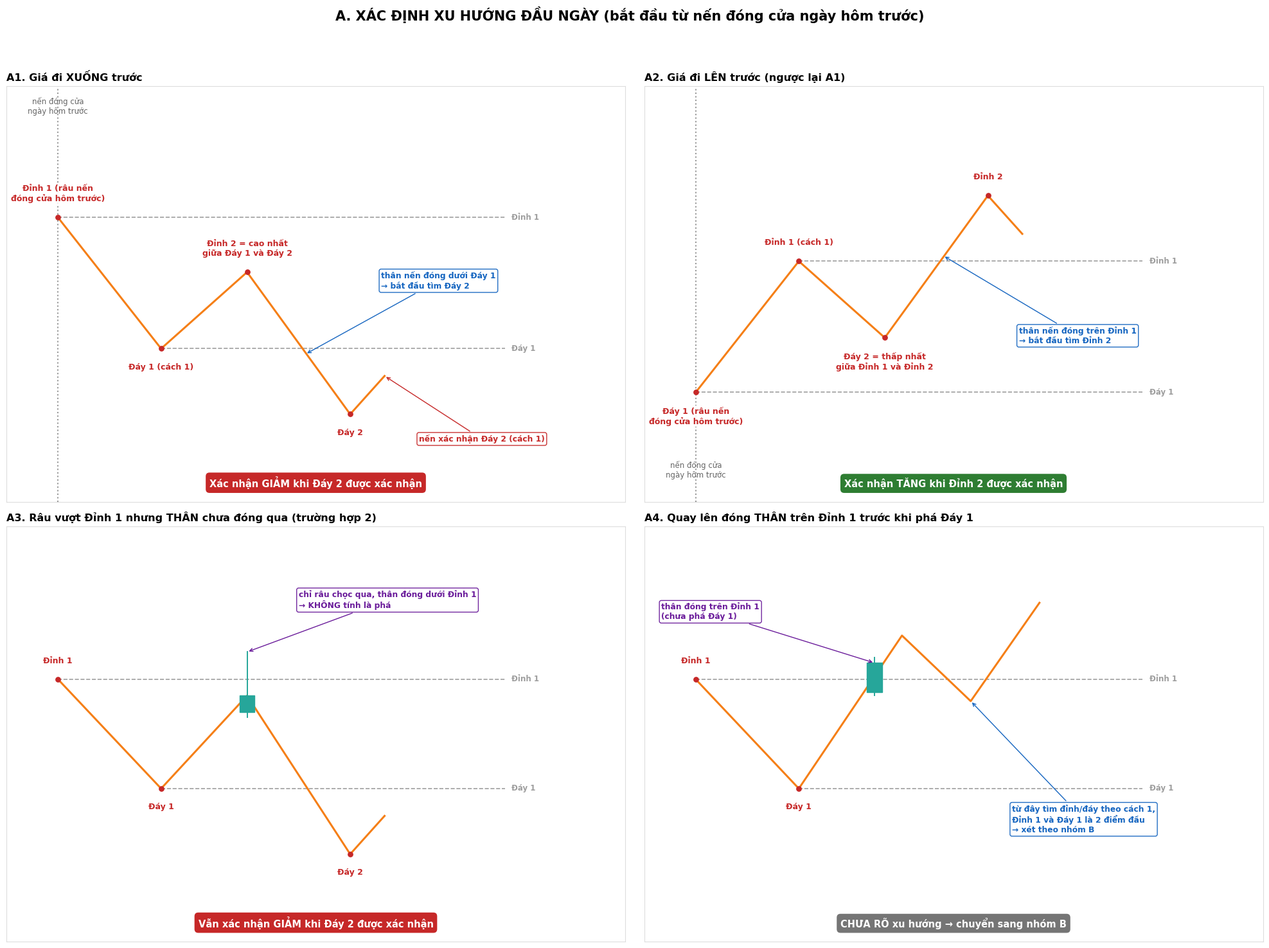

Recreate this plot in Python. (Note: this script raises an exception after producing the figure.)
#!/usr/bin/env python3
"""Sơ đồ dạng đường: tất cả các trường hợp bộ máy XÁC ĐỊNH XU HƯỚNG (đúng như tools/smc_engine.py đang làm).
Ra 3 ảnh: examples/43a (đầu ngày), 43b (chưa rõ xu hướng), 43c (đã có xu hướng)."""
import matplotlib; matplotlib.use("Agg")
import matplotlib.pyplot as plt
plt.rcParams["font.family"] = "DejaVu Sans"
OR = "#f57f17"; GR = "#2e7d32"; RD = "#c62828"; PU = "#6a1b9a"; BL = "#1565c0"


def frame(ax, title):
    ax.set_title(title, loc="left", fontsize=11.5, fontweight="bold")
    ax.set_xlim(-1.5, 16.5); ax.set_ylim(86, 124); ax.set_xticks([]); ax.set_yticks([])
    for s in ax.spines.values():
        s.set_color("#ddd")


def path(ax, P, col=OR, lw=2.2, ls="-"):
    ax.plot([p[0] for p in P], [p[1] for p in P], color=col, lw=lw, ls=ls, zorder=3)


def pt(ax, x, y, t, up=True, col=RD):
    ax.scatter([x], [y], s=28, color=col, zorder=5)
    ax.text(x, y + (1.3 if up else -1.3), t, fontsize=9, fontweight="bold", color=col, ha="center",
            va="bottom" if up else "top", bbox=dict(facecolor="white", alpha=.85, edgecolor="none", pad=1), zorder=6)


def level(ax, y, x0, x1, t="", col="#9e9e9e", ls="--"):
    ax.plot([x0, x1], [y, y], color=col, ls=ls, lw=1.2, zorder=2)
    if t:
        ax.text(x1 + .2, y, t, fontsize=8.5, color=col, va="center", fontweight="bold")


def candle(ax, x, o, c, h, l):
    col = "#26a69a" if c >= o else "#ef5350"
    ax.plot([x, x], [l, h], color=col, lw=1.4, zorder=7)
    ax.add_patch(plt.Rectangle((x - .22, min(o, c)), .44, abs(c - o), color=col, zorder=8))


def note(ax, x, y, t, col=BL, dx=1.2, dy=3.0, ha="left"):
    ax.annotate(t, xy=(x, y), xytext=(x + dx, y + dy), fontsize=8.8, color=col, fontweight="bold", ha=ha,
                arrowprops=dict(arrowstyle="->", color=col), zorder=9,
                bbox=dict(facecolor="white", edgecolor=col, boxstyle="round,pad=0.25", alpha=.95))


def result(ax, t, col):
    ax.text(.5, .03, t, transform=ax.transAxes, ha="center", va="bottom", fontsize=10.5, fontweight="bold", color="white",
            bbox=dict(facecolor=col, edgecolor="none", boxstyle="round,pad=0.4"))


def pnd(ax, lo, hi, x0, x1):
    m = (lo + hi) / 2
    ax.add_patch(plt.Rectangle((x0, m), x1 - x0, hi - m, color="#ffcdd2", alpha=.35, zorder=0))
    ax.add_patch(plt.Rectangle((x0, lo), x1 - x0, m - lo, color="#c8e6c9", alpha=.45, zorder=0))
    level(ax, m, x0, x1, "50%", col="#e57373")


def save(fig, p, sup):
    fig.suptitle(sup, fontsize=15, fontweight="bold")
    plt.tight_layout(rect=(0, 0, 1, .95)); plt.savefig(p, dpi=75); plt.close(fig); print(p)


# ============================================================ A. ĐẦU NGÀY
fig, axs = plt.subplots(2, 2, figsize=(20, 15)); A = axs.flat
ax = next(A); frame(ax, "A1. Giá đi XUỐNG trước")
ax.axvline(0, color="#999", ls=":"); ax.text(0, 123, "nến đóng cửa\nngày hôm trước", fontsize=8.5, color="#666", ha="center", va="top")
path(ax, [(0, 112), (3, 100), (5.5, 107), (8.5, 94), (9.5, 97.5)])
pt(ax, 0, 112, "Đỉnh 1 (râu nến\nđóng cửa hôm trước)"); pt(ax, 3, 100, "Đáy 1 (cách 1)", up=False)
pt(ax, 5.5, 107, "Đỉnh 2 = cao nhất\ngiữa Đáy 1 và Đáy 2"); pt(ax, 8.5, 94, "Đáy 2", up=False)
level(ax, 100, 3, 13, "Đáy 1"); level(ax, 112, 0, 13, "Đỉnh 1")
note(ax, 7.2, 99.5, "thân nến đóng dưới Đáy 1\n→ bắt đầu tìm Đáy 2", dx=2.2, dy=6)
note(ax, 9.5, 97.5, "nến xác nhận Đáy 2 (cách 1)", dx=1.0, dy=-6, col=RD)
result(ax, "Xác nhận GIẢM khi Đáy 2 được xác nhận", RD)

ax = next(A); frame(ax, "A2. Giá đi LÊN trước (ngược lại A1)")
ax.axvline(0, color="#999", ls=":"); ax.text(0, 88, "nến đóng cửa\nngày hôm trước", fontsize=8.5, color="#666", ha="center", va="bottom")
path(ax, [(0, 96), (3, 108), (5.5, 101), (8.5, 114), (9.5, 110.5)])
pt(ax, 0, 96, "Đáy 1 (râu nến\nđóng cửa hôm trước)", up=False); pt(ax, 3, 108, "Đỉnh 1 (cách 1)")
pt(ax, 5.5, 101, "Đáy 2 = thấp nhất\ngiữa Đỉnh 1 và Đỉnh 2", up=False); pt(ax, 8.5, 114, "Đỉnh 2")
level(ax, 108, 3, 13, "Đỉnh 1"); level(ax, 96, 0, 13, "Đáy 1")
note(ax, 7.2, 108.5, "thân nến đóng trên Đỉnh 1\n→ bắt đầu tìm Đỉnh 2", dx=2.2, dy=-8)
result(ax, "Xác nhận TĂNG khi Đỉnh 2 được xác nhận", GR)

ax = next(A); frame(ax, "A3. Râu vượt Đỉnh 1 nhưng THÂN chưa đóng qua (trường hợp 2)")
path(ax, [(0, 110), (3, 100), (5.5, 108.5), (8.5, 94), (9.5, 97.5)])
candle(ax, 5.5, 107, 108.5, 112.5, 106.5)
pt(ax, 0, 110, "Đỉnh 1"); pt(ax, 3, 100, "Đáy 1", up=False); pt(ax, 8.5, 94, "Đáy 2", up=False)
level(ax, 110, 0, 13, "Đỉnh 1"); level(ax, 100, 3, 13, "Đáy 1")
note(ax, 5.5, 112.5, "chỉ râu chọc qua, thân đóng dưới Đỉnh 1\n→ KHÔNG tính là phá", dx=1.5, dy=4, col=PU)
result(ax, "Vẫn xác nhận GIẢM khi Đáy 2 được xác nhận", RD)

ax = next(A); frame(ax, "A4. Quay lên đóng THÂN trên Đỉnh 1 trước khi phá Đáy 1")
path(ax, [(0, 110), (3, 100), (6, 114), (8, 108), (10, 117)])
pt(ax, 0, 110, "Đỉnh 1"); pt(ax, 3, 100, "Đáy 1", up=False)
level(ax, 110, 0, 13, "Đỉnh 1"); level(ax, 100, 3, 13, "Đáy 1")
candle(ax, 5.2, 108.8, 111.5, 112, 108.5)
note(ax, 5.2, 111.5, "thân đóng trên Đỉnh 1\n(chưa phá Đáy 1)", dx=-6.2, dy=4, col=PU)
note(ax, 8, 108, "từ đây tìm đỉnh/đáy theo cách 1,\nĐỉnh 1 và Đáy 1 là 2 điểm đầu\n→ xét theo nhóm B", dx=1.2, dy=-12)
result(ax, "CHƯA RÕ xu hướng → chuyển sang nhóm B", "#757575")
save(fig, "examples/43a-xu-huong-dau-ngay.png", "A. XÁC ĐỊNH XU HƯỚNG ĐẦU NGÀY (bắt đầu từ nến đóng cửa ngày hôm trước)")

# ============================================================ B. CHƯA RÕ XU HƯỚNG (đỉnh/đáy theo cách 1)
fig, axs = plt.subplots(2, 3, figsize=(27, 15)); A = axs.flat
ax = next(A); frame(ax, "B1. Đỉnh thấp hơn → phá đáy → đáy thấp hơn")
path(ax, [(0, 112), (3, 100), (6, 107), (9, 93), (10, 96.5)])
pt(ax, 0, 112, "Đỉnh A"); pt(ax, 3, 100, "Đáy A", up=False); pt(ax, 6, 107, "Đỉnh B\n(thấp hơn)"); pt(ax, 9, 93, "Đáy B\n(thấp hơn)", up=False)
level(ax, 100, 3, 13, "Đáy A"); pnd(ax, 100, 112, 0, 4)
note(ax, 10, 96.5, "nến xác nhận Đáy B (cách 1)", dx=.8, dy=-6, col=RD)
candle(ax, 7.6, 101.5, 98.0, 102, 97.5)
note(ax, 7.6, 98.0, "THÂN nến đóng\ndưới Đáy A", dx=-6.5, dy=-6, col=PU)
note(ax, 6, 107, "Đỉnh B hồi chạm 50%\n→ là MỐC CẤU TRÚC", dx=2.5, dy=6, col=PU)
result(ax, "Xác nhận GIẢM khi Đáy B được xác nhận", RD)

ax = next(A); frame(ax, "B2. Như B1 nhưng Đỉnh B hồi KHÔNG tới 50%")
path(ax, [(0, 112), (3, 100), (5.5, 104), (9, 93), (10, 96.5)])
pt(ax, 0, 112, "Đỉnh A = MỐC CẤU TRÚC", col=PU); pt(ax, 3, 100, "Đáy A", up=False); pt(ax, 9, 93, "Đáy B", up=False)
pnd(ax, 100, 112, 0, 4)
level(ax, 104, 5.5, 13, "THANH KHOẢN", col="#ef6c00")
note(ax, 5.5, 104, "Đỉnh B hồi không đủ 50%\n→ chỉ là thanh khoản", dx=2.0, dy=7, col="#ef6c00")
result(ax, "GIẢM; đảo chiều/PnD tính từ Đỉnh A", RD)

ax = next(A); frame(ax, "B3. Thân phá đỉnh trước → đáy cao hơn (cách B)")
path(ax, [(0, 108), (3, 98), (6, 116), (8.5, 105), (9.5, 108.5)])
pt(ax, 0, 108, "Đỉnh A"); pt(ax, 3, 98, "Đáy A", up=False); pt(ax, 6, 116, "Đỉnh mới = cao nhất\ngiữa Đáy A và Đáy B")
pt(ax, 8.5, 105, "Đáy B (cao hơn)", up=False)
level(ax, 108, 0, 13, "Đỉnh A"); pnd(ax, 98, 116, 3, 7)
note(ax, 4.6, 108.5, "thân nến đóng\ntrên Đỉnh A", dx=-5.5, dy=5, col=PU)
note(ax, 9.5, 108.5, "nến xác nhận Đáy B (cách 1)", dx=.6, dy=6, col=GR)
result(ax, "Xác nhận TĂNG khi Đáy B được xác nhận", GR)

ax = next(A); frame(ax, "B4. Như B3 nhưng Đáy B hồi KHÔNG tới 50%")
path(ax, [(0, 108), (3, 98), (6, 116), (8.5, 109), (9.5, 112)])
pt(ax, 0, 108, "Đỉnh A"); pt(ax, 3, 98, "Đáy A = MỐC CẤU TRÚC", up=False, col=PU); pt(ax, 6, 116, "Đỉnh mới")
pnd(ax, 98, 116, 3, 7)
level(ax, 109, 8.5, 13, "THANH KHOẢN", col="#ef6c00")
note(ax, 8.5, 109, "Đáy B hồi không đủ 50%\n→ chỉ là thanh khoản", dx=1.5, dy=-9, col="#ef6c00")
result(ax, "TĂNG; đảo chiều/PnD tính từ Đáy A", GR)

ax = next(A); frame(ax, "B5. Đỉnh thấp hơn nhưng CHƯA phá đáy (ví dụ 16/09)")
path(ax, [(0, 112), (3, 100), (6, 107), (8.5, 102), (10.5, 106), (12, 101.5)])
pt(ax, 0, 112, "Đỉnh A"); pt(ax, 3, 100, "Đáy A", up=False); pt(ax, 6, 107, "Đỉnh B (thấp hơn)"); pt(ax, 8.5, 102, "đáy cao hơn", up=False)
level(ax, 100, 3, 14, "Đáy A"); level(ax, 112, 0, 14, "Đỉnh A")
note(ax, 10.5, 106, "không phá Đáy A,\nkhông đóng thân trên Đỉnh A", dx=-1, dy=8, col="#757575")
result(ax, "Vẫn CHƯA RÕ → chờ tiếp (đi ngang)", "#757575")

ax = axs.flat[5]; ax.axis("off")
ax.text(0, .95, "Ghi chú nhóm B", fontsize=13, fontweight="bold", va="top")
ax.text(0, .85, "• Đỉnh/đáy luôn tìm theo CÁCH 1 (nến có thân đóng\n   qua low/high của nến liền trước), đỉnh – đáy xen kẽ.\n"
        "• Hai chiều KHÔNG đối xứng (bạn đã chọn):\n"
        "   – GIẢM: đỉnh thấp hơn, thân phá đáy, rồi đáy thấp hơn được xác nhận.\n"
        "   – TĂNG: thân phá đỉnh trước, rồi đáy cao hơn được xác nhận.\n"
        "• Khi xác nhận xu hướng, kiểm tra pha hồi:\n"
        "   hồi chạm 50% → điểm đó là MỐC CẤU TRÚC;\n"
        "   không chạm 50% → điểm đó chỉ là THANH KHOẢN.\n"
        "• Chưa thỏa B1–B4 → vẫn CHƯA RÕ, không vào lệnh.\n\n"
        "• \"Phá\" luôn là THÂN nến đóng qua (râu không tính),\n"
        "   cả chiều tăng lẫn chiều giảm (xác nhận 24/11).",
        fontsize=11, va="top", linespacing=1.5)
save(fig, "examples/43b-xu-huong-chua-ro.png", "B. KHI CHƯA RÕ XU HƯỚNG (sau A4, sau dấu hiệu đảo chiều, hoặc đang đi ngang)")

# ============================================================ C. ĐÃ CÓ XU HƯỚNG (ví dụ TĂNG; GIẢM làm ngược lại)
fig, axs = plt.subplots(2, 2, figsize=(20, 15)); A = axs.flat
ax = next(A); frame(ax, "C1. Tiếp diễn: thân đóng trên đỉnh, hồi đủ 50%")
path(ax, [(0, 98), (3, 110), (5.5, 103.5), (8.5, 118), (9.5, 115)])
pt(ax, 0, 98, "mốc cấu trúc cũ", up=False, col="#757575"); pt(ax, 3, 110, "Đỉnh T"); pt(ax, 8.5, 118, "Đỉnh mới")
pt(ax, 5.5, 103.5, "đáy mới = thấp nhất giữa\nĐỉnh T và Đỉnh mới\n→ MỐC CẤU TRÚC MỚI", up=False, col=PU)
pnd(ax, 98, 110, 0, 4.5); level(ax, 110, 3, 13, "Đỉnh T")
note(ax, 7, 110.5, "thân đóng trên Đỉnh T\n→ quét tìm đỉnh mới", dx=3.0, dy=3.5)
note(ax, 9.5, 115, "nến xác nhận đỉnh (cách 1):\nđỉnh mới = râu cao nhất từ\nnến phá vỡ đến nến xác nhận", dx=.5, dy=-17, col=RD)
result(ax, "Vẫn TĂNG, mốc cấu trúc dời lên", GR)

ax = next(A); frame(ax, "C2. Tiếp diễn nhưng pha hồi KHÔNG tới 50%")
path(ax, [(0, 98), (3, 110), (5.5, 106.5), (8.5, 118), (9.5, 115)])
pt(ax, 0, 98, "MỐC CẤU TRÚC (giữ nguyên)", up=False, col=PU); pt(ax, 3, 110, "Đỉnh T"); pt(ax, 8.5, 118, "Đỉnh mới")
pnd(ax, 98, 110, 0, 4.5); level(ax, 106.5, 5.5, 13, "THANH KHOẢN", col="#ef6c00")
note(ax, 5.5, 106.5, "hồi không đủ 50%\n→ chỉ là thanh khoản", dx=1.5, dy=-11, col="#ef6c00")
ax.annotate("", xy=(8.5, 118), xytext=(0, 98), arrowprops=dict(arrowstyle="-|>", color=PU, lw=1.5, ls="--"))
ax.text(1.5, 115, "sóng đẩy tiếp theo / PnD\nđo từ mốc cấu trúc → đỉnh mới", fontsize=9, color=PU, fontweight="bold")
result(ax, "Vẫn TĂNG, mốc cấu trúc KHÔNG đổi", GR)

ax = next(A); frame(ax, "C3. Đi ngang: không đóng thân qua Đỉnh T, cũng không qua mốc cấu trúc")
path(ax, [(0, 98), (3, 110), (5, 102), (7, 109), (9, 101), (11, 108.5), (12.5, 104)])
pt(ax, 0, 98, "MỐC CẤU TRÚC", up=False, col=PU); pt(ax, 3, 110, "Đỉnh T")
level(ax, 110, 3, 14, "Đỉnh T"); level(ax, 98, 0, 14, "mốc cấu trúc", col=PU)
note(ax, 9, 101, "đỉnh/đáy nhỏ bên trong\nkhông có ý nghĩa", dx=.5, dy=-9, col="#757575")
result(ax, "Vẫn giữ xu hướng TĂNG (đang hồi / đi ngang)", GR)

ax = next(A); frame(ax, "C4. Thân nến đóng DƯỚI mốc cấu trúc → dấu hiệu đảo chiều")
path(ax, [(0, 98), (3, 110), (6.5, 95), (8, 99)])
pt(ax, 0, 98, "MỐC CẤU TRÚC", up=False, col=PU); pt(ax, 3, 110, "Đỉnh T → điểm đầu\ncủa nhóm B")
level(ax, 98, 0, 14, "mốc cấu trúc", col=PU)
candle(ax, 6, 99.5, 96.5, 100, 96)
note(ax, 6, 96.5, "thân đóng dưới mốc cấu trúc\n(đáy nông = thanh khoản thì KHÔNG tính)", dx=1.3, dy=-7, col=RD)
note(ax, 8, 99, "tìm đỉnh/đáy theo cách 1\n→ xác nhận lại theo B1–B5", dx=1.2, dy=7)
result(ax, "CHƯA RÕ xu hướng → chuyển sang nhóm B", "#757575")
save(fig, "examples/43c-xu-huong-dang-co.png", "C. KHI ĐÃ CÓ XU HƯỚNG (ví dụ TĂNG; xu hướng GIẢM làm ngược lại)")
